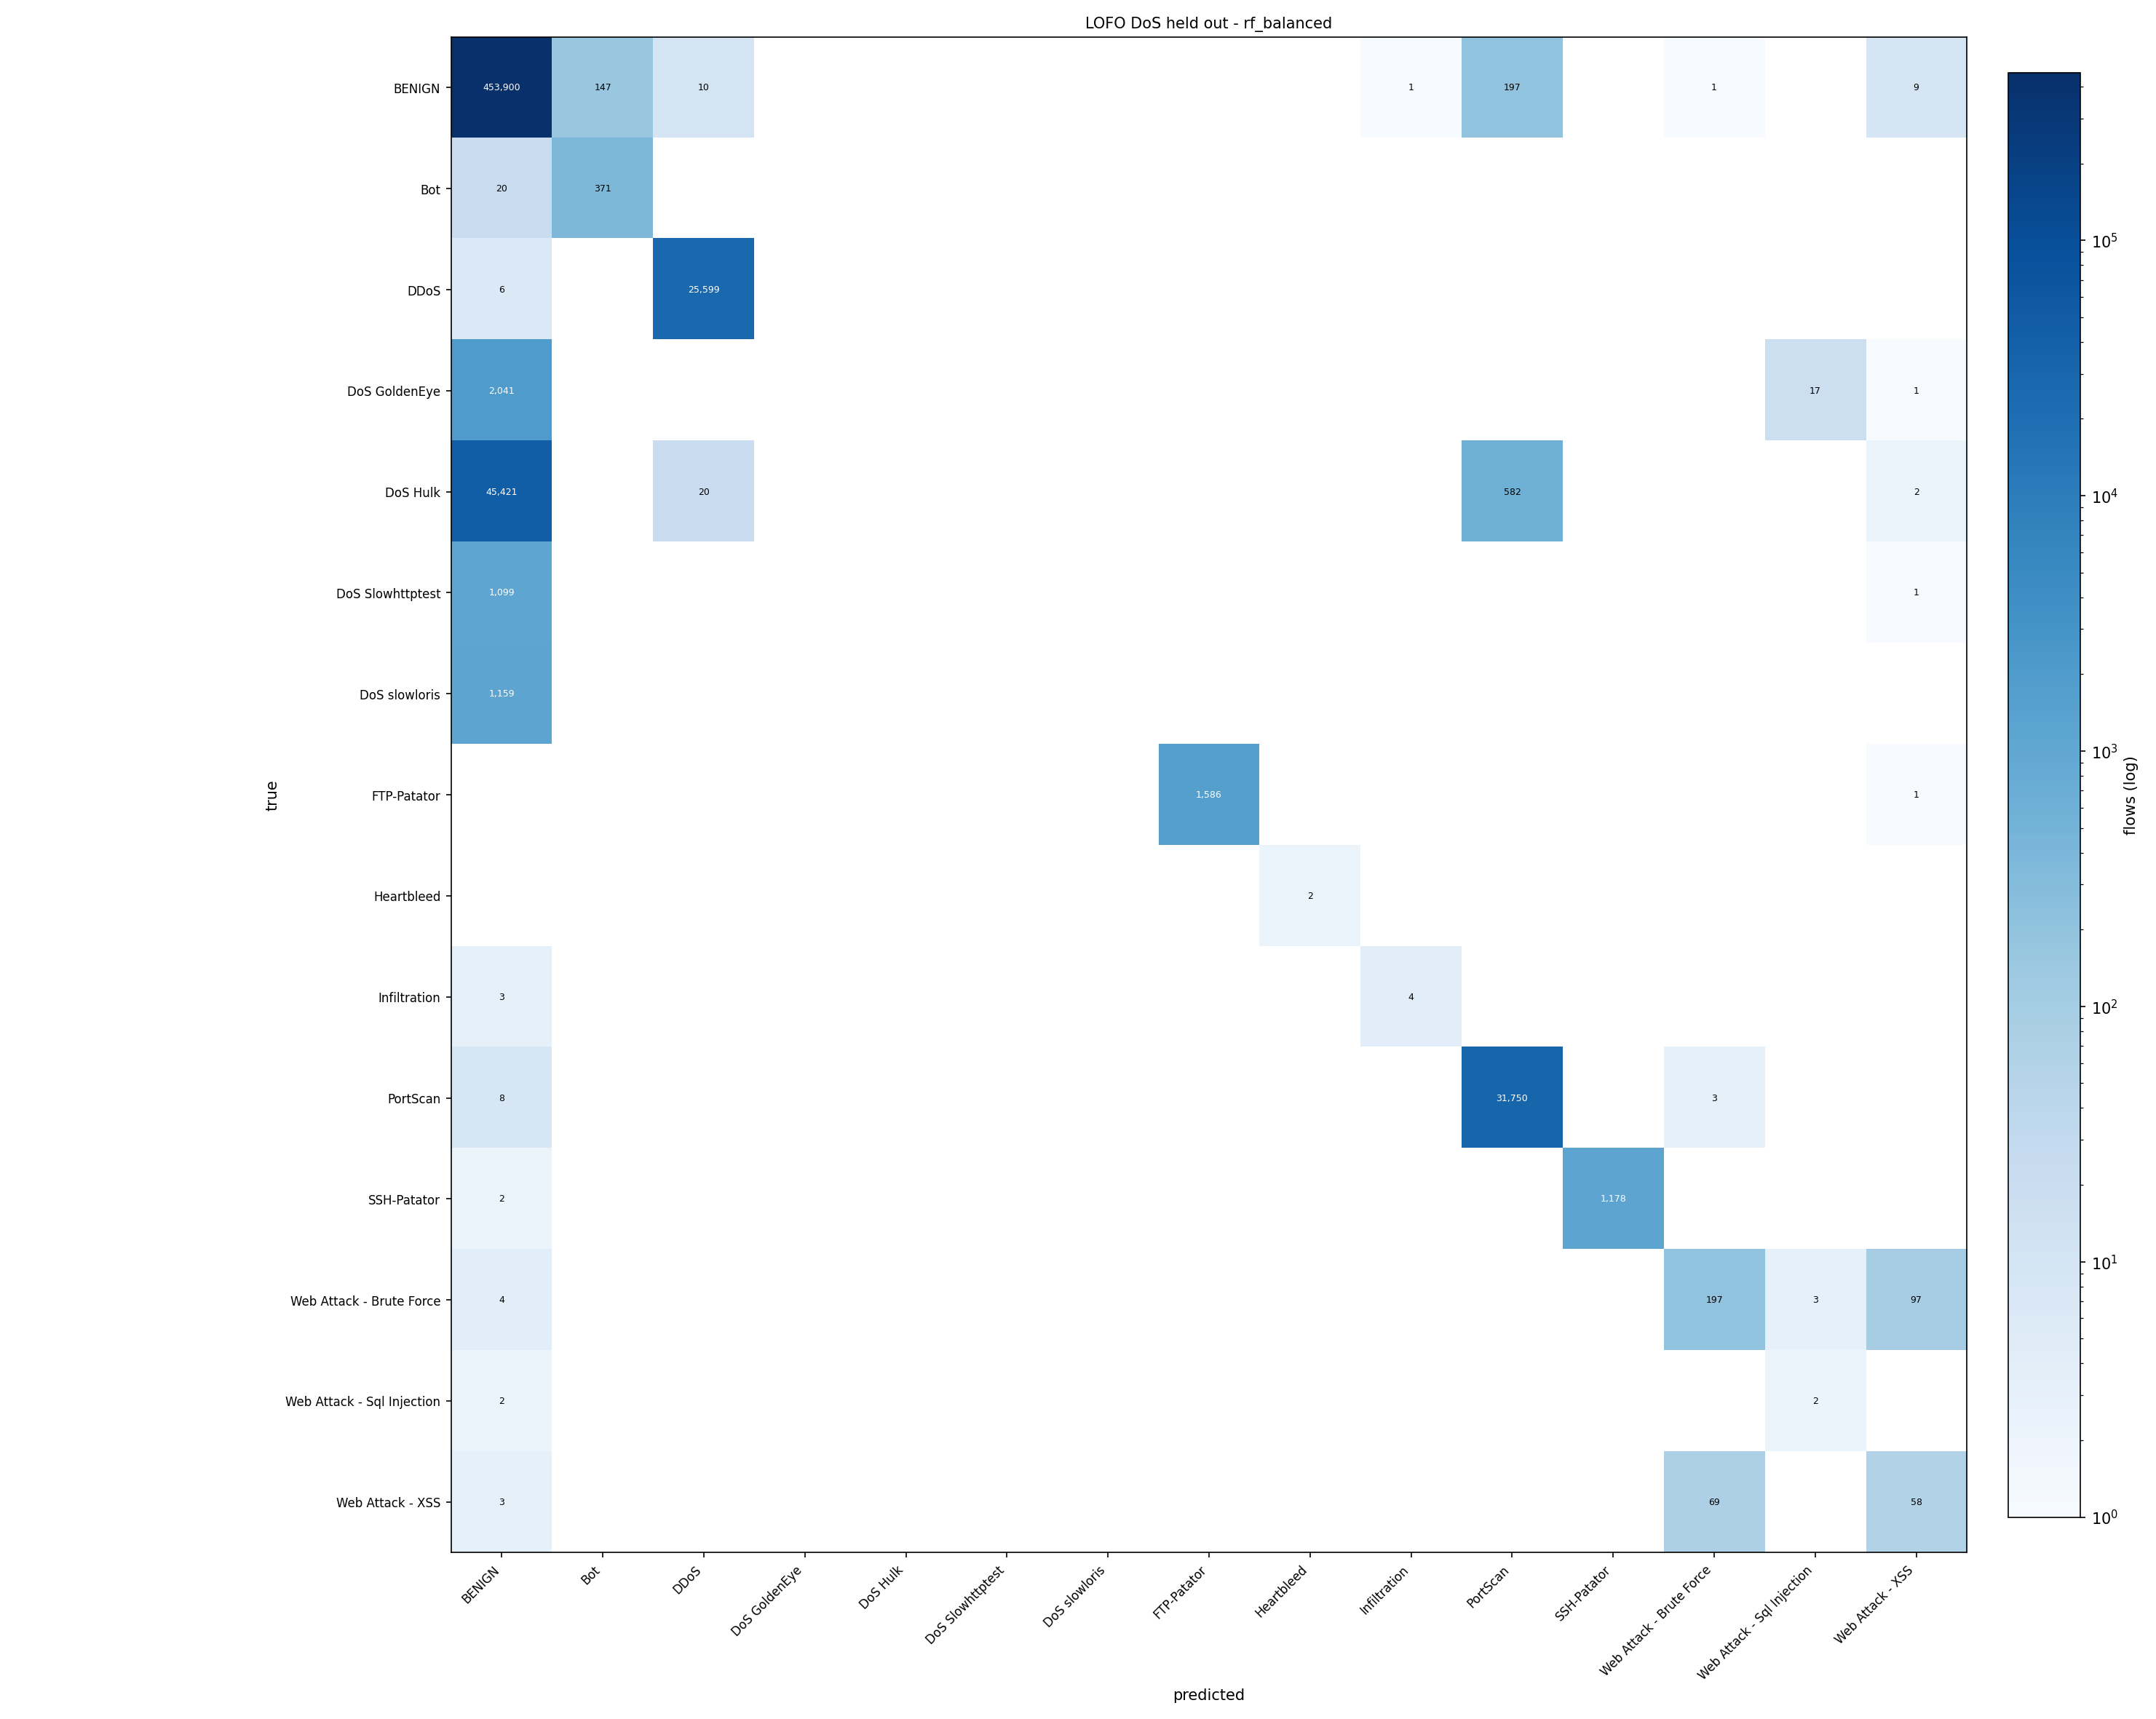

Source data for this figure (header and first rows):
true\predicted, BENIGN, Bot, DDoS, DoS GoldenEye, DoS Hulk, DoS Slowhttptest, DoS slowloris, FTP-Patator, Heartbleed, Infiltration, PortScan, SSH-Patator, Web Attack - Brute Force, Web Attack - Sql Injection, Web Attack - XSS
BENIGN, 453900, 147, 10, 0, 0, 0, 0, 0, 0, 1, 197, 0, 1, 0, 9
Bot, 20, 371, 0, 0, 0, 0, 0, 0, 0, 0, 0, 0, 0, 0, 0
DDoS, 6, 0, 25599, 0, 0, 0, 0, 0, 0, 0, 0, 0, 0, 0, 0
DoS GoldenEye, 2041, 0, 0, 0, 0, 0, 0, 0, 0, 0, 0, 0, 0, 17, 1
DoS Hulk, 45421, 0, 20, 0, 0, 0, 0, 0, 0, 0, 582, 0, 0, 0, 2
DoS Slowhttptest, 1099, 0, 0, 0, 0, 0, 0, 0, 0, 0, 0, 0, 0, 0, 1
DoS slowloris, 1159, 0, 0, 0, 0, 0, 0, 0, 0, 0, 0, 0, 0, 0, 0
FTP-Patator, 0, 0, 0, 0, 0, 0, 0, 1586, 0, 0, 0, 0, 0, 0, 1
Heartbleed, 0, 0, 0, 0, 0, 0, 0, 0, 2, 0, 0, 0, 0, 0, 0
Infiltration, 3, 0, 0, 0, 0, 0, 0, 0, 0, 4, 0, 0, 0, 0, 0
PortScan, 8, 0, 0, 0, 0, 0, 0, 0, 0, 0, 31750, 0, 3, 0, 0
SSH-Patator, 2, 0, 0, 0, 0, 0, 0, 0, 0, 0, 0, 1178, 0, 0, 0
Web Attack - Brute Force, 4, 0, 0, 0, 0, 0, 0, 0, 0, 0, 0, 0, 197, 3, 97
Web Attack - Sql Injection, 2, 0, 0, 0, 0, 0, 0, 0, 0, 0, 0, 0, 0, 2, 0
Web Attack - XSS, 3, 0, 0, 0, 0, 0, 0, 0, 0, 0, 0, 0, 69, 0, 58
